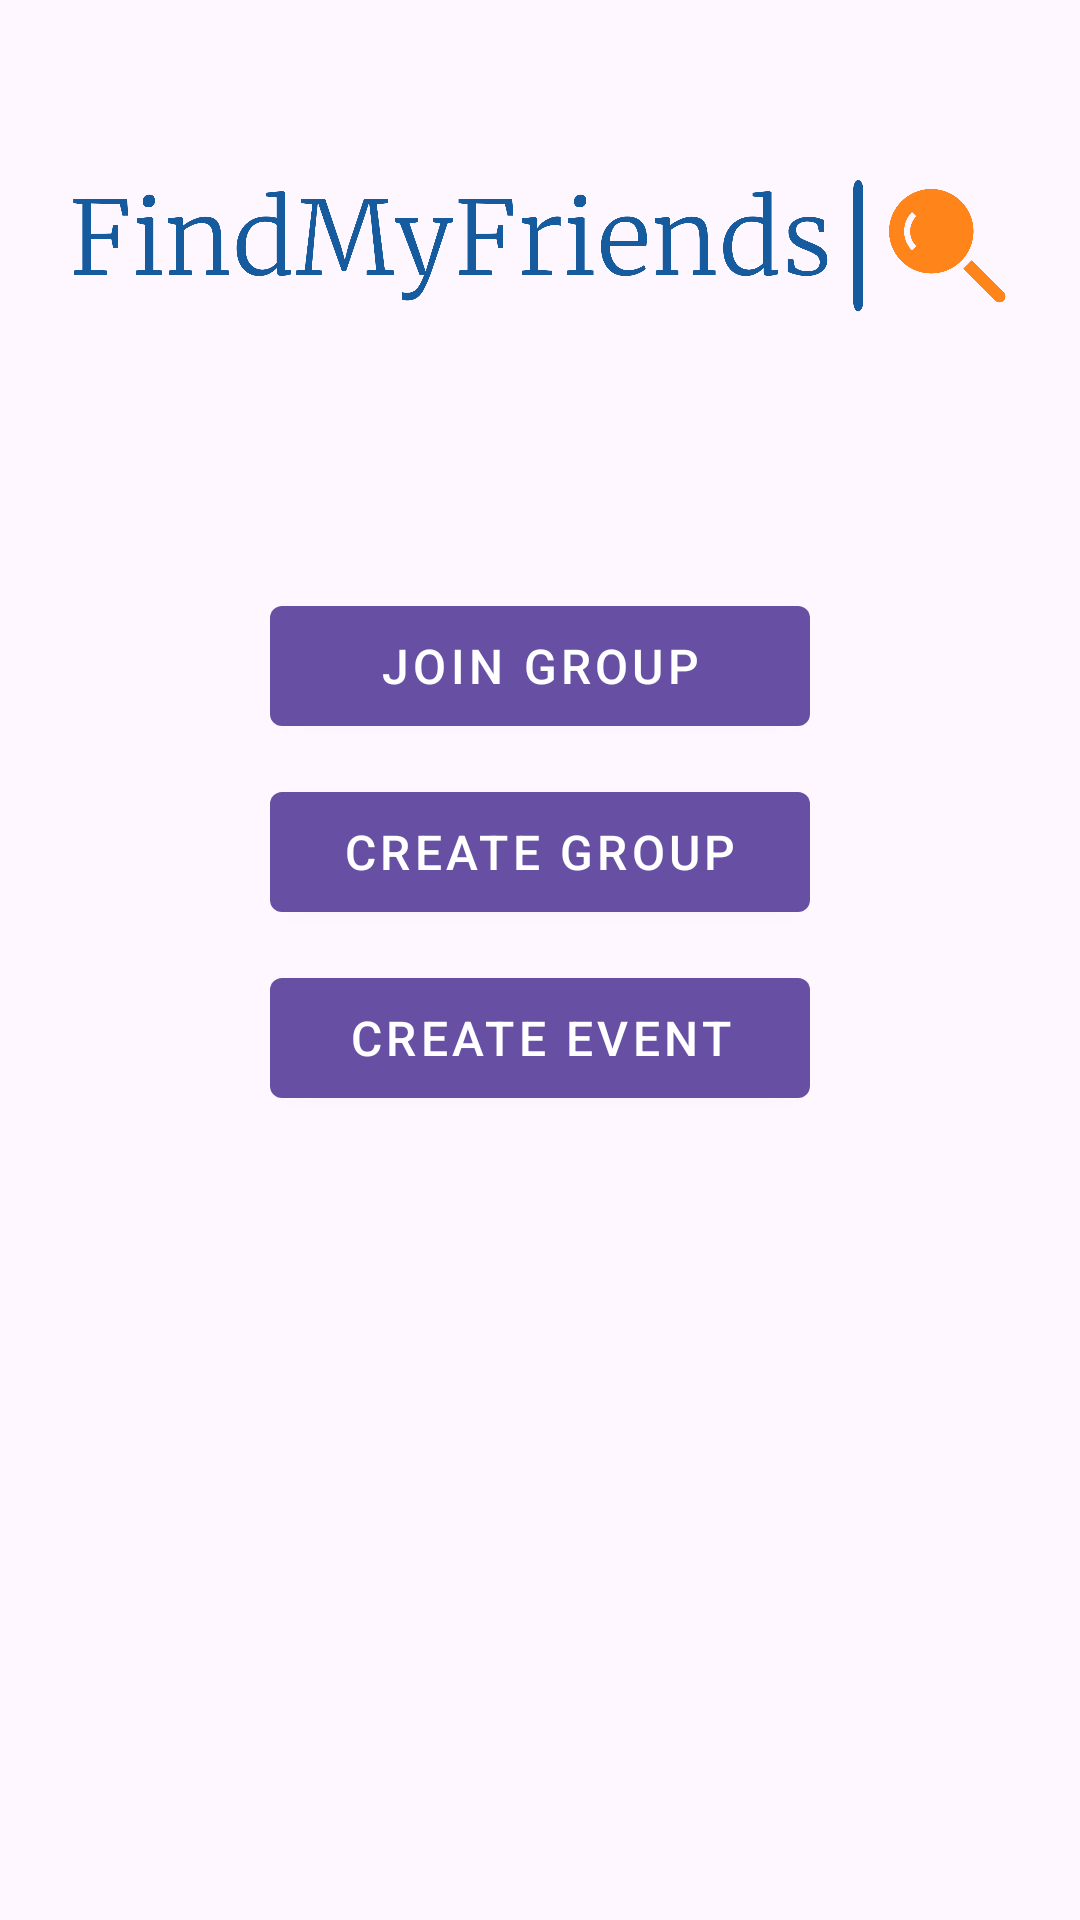

Here is an Android app screen rendered from its layout file. Give the layout XML and the strings, colors and styles it references.
<!-- AndroidManifest.xml: activity theme Theme.FindMyFriends.NoActionBar -->
<!-- res/layout/activity_title_menu.xml -->
<?xml version="1.0" encoding="utf-8"?>
<RelativeLayout xmlns:android="http://schemas.android.com/apk/res/android"
    xmlns:tools="http://schemas.android.com/tools"
    android:layout_width="match_parent"
    android:layout_height="match_parent"
    tools:context=".activities.TitleMenuActivity">

    <ImageView
        android:id="@+id/app_logo"
        android:layout_width="match_parent"
        android:layout_height="100dp"
        android:layout_centerHorizontal="true"
        android:layout_marginTop="32dp"
        android:contentDescription="Google Logo"
        android:padding="24dp"
        android:src="@drawable/fmf_logo" />

    <com.google.android.material.button.MaterialButton
        android:id="@+id/button_join_group"
        android:layout_width="180dp"
        android:layout_height="52dp"
        android:layout_below="@id/app_logo"
        android:layout_centerHorizontal="true"
        android:layout_marginTop="64dp"
        android:padding="0dp"
        android:text="Join group"
        android:textSize="16sp"
        style="@style/Widget.MaterialComponents.Button" />

    <com.google.android.material.button.MaterialButton
        android:id="@+id/button_create_group"
        android:layout_width="180dp"
        android:layout_height="52dp"
        android:layout_below="@id/button_join_group"
        android:layout_centerHorizontal="true"
        android:layout_marginTop="10dp"
        android:padding="0dp"
        android:text="Create group"
        android:textSize="16sp"
        style="@style/Widget.MaterialComponents.Button" />

    <com.google.android.material.button.MaterialButton
        android:id="@+id/button_create_event"
        android:layout_width="180dp"
        android:layout_height="52dp"
        android:layout_below="@id/button_create_group"
        android:layout_centerHorizontal="true"
        android:layout_marginTop="10dp"
        android:padding="0dp"
        android:text="Create event"
        android:textSize="16sp"
        style="@style/Widget.MaterialComponents.Button" />

</RelativeLayout>
<!-- resources referenced by this layout -->
<resources>
  <!-- drawable fmf_logo: png bitmap (drawable, 103964 bytes) -->
  <style name="Theme.FindMyFriends.NoActionBar">
          <item name="windowActionBar">false</item>
          <item name="windowNoTitle">true</item>
      </style>
</resources>
